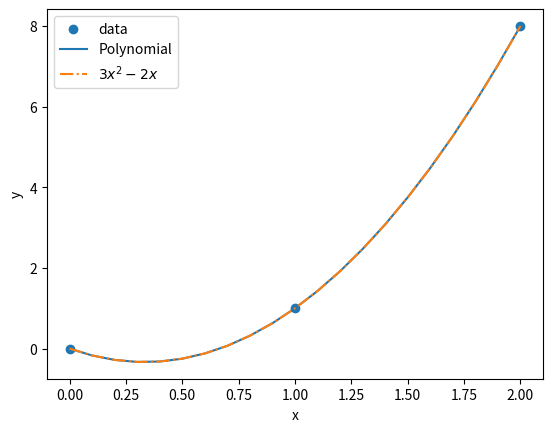

Reproduce this figure in Python. (Note: this script raises an exception after producing the figure.)
import numpy as np
from scipy.interpolate import lagrange
from numpy.polynomial.polynomial import Polynomial
import matplotlib.pyplot as plt

x = np.array([0, 1, 2])
y = x**3
poly = lagrange(x, y)

Polynomial(poly.coef[::-1]).coef

x_new = np.arange(0, 2.1, 0.1)

plt.scatter(x, y, label='data')

plt.plot(x_new, Polynomial(poly.coef[::-1])(x_new), label='Polynomial')

plt.plot(x_new, 3*x_new**2 - 2*x_new + 0*x_new,

         label=r"$3 x^2 - 2 x$", linestyle='-.')

plt.xlabel('x')
plt.ylabel('y') 

plt.legend()

plt.show()

x = np.array([0, 1, 2, 3])
y = x**3
poly = ...

#add your code below

from scipy.interpolate import BarycentricInterpolator

def func(x):
    return 1/(1+25 * x**2)

#set number of data points to use
n = 5

#generate grid of 'n' x data points
x = np.linspace(-1, 1, n)

#call the Barycentric Interpolator on x
poly = BarycentricInterpolator(x)

#create polynomial function for the interpolator
poly.set_yi(func(x))

#perform interpolation
y_interp = poly(xnew)

# create a more fine sampled x-grid for comparison
xnew = np.linspace(-1, 1, 200)

# evalutate function on xnew
yactual = func(xnew)

#calculate error between interpolation and 'true' function
efunc=np.abs(func(xnew) - poly(xnew))

plt.figure(figsize=(9,4))


#create subplot comparing function with interpolation
plt.subplot(1, 2, 1)
plt.title('Comparing f(x) with Interpolant')
plt.plot(xnew, func(xnew))
plt.plot(xnew, poly(xnew))

plt.xlabel('x')
plt.ylabel('y') 

#create subplot for error function
plt.subplot(1, 2, 2)
plt.title('Error Function')
plt.plot(xnew,efunc,'k-')

plt.xlabel('x')
plt.ylabel('y') 


plt.show()

